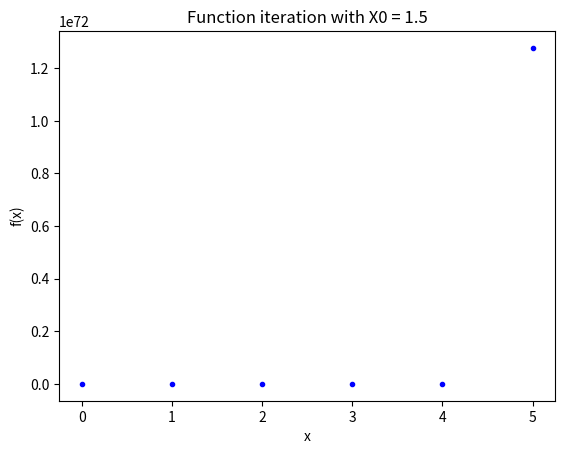

Python code for this plot:
# -*- coding: utf-8 -*-
#ＣＳ514 HW1 - Problem 2
# Import the necessary modeules
import numpy as np
from matplotlib import pyplot as plt

def prob3(x):
    f = x - x**3 - 4*x**2 + 10;
    return f

plt.figure(2)
x = 1.5
# perform function iteration with x0 = 1.5
for k in np.arange(6):
    print ('x%d = %.5f' %(k,x))
    x = prob3(x)
    plt.plot(k, x, 'b.')
plt.xlabel('x')
plt.ylabel('f(x)')
plt.title('Function iteration with X0 = 1.5')
plt.show()